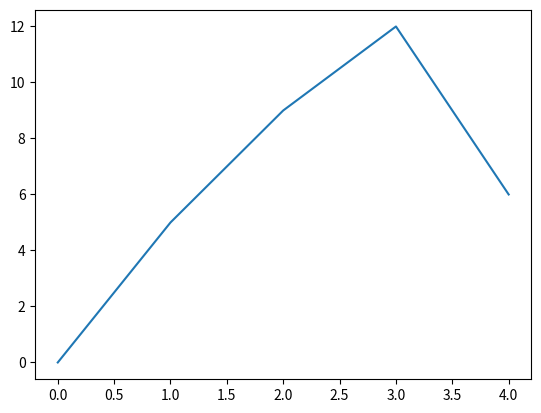

The script that saved this image:
# Import matplotlib module
import matplotlib.pyplot as plt

# Create a sample Data
x = [0, 1, 2, 3, 4]
y = [0, 5, 9, 12, 6]

# Create a plot
plt.plot(x, y)

# Show the plot
plt.show()